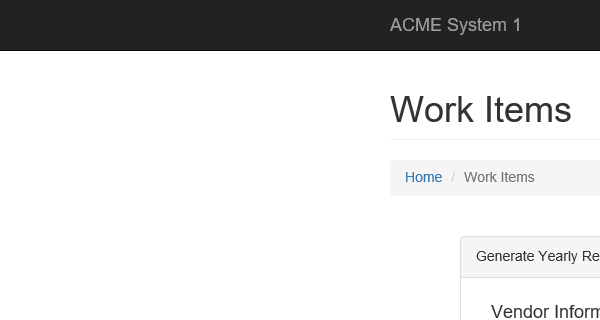
Task: REF Level3 A2 0829 Performer
Workflow: System1_UpdateWorkItem

Step 1: Attach Browser 'iexplore.exe ACME' in window 'ACME System 1 - Work Items'

Step 2: click on the button 'Update Work Item' (no picture)

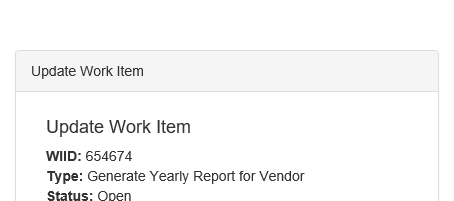
Step 3: Attach Browser 'iexplore.exe ACME' in window 'ACME System 1 - Work Items'

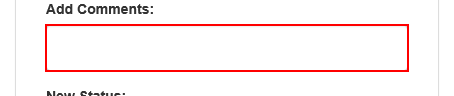
Step 4: type [in_Comment] into the text box

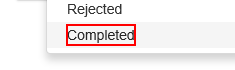
Step 5: click on the element '" + in_Status + "'

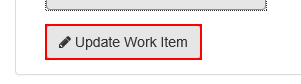
Step 6: click on the button

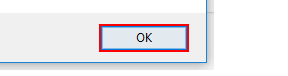
Step 7: click in window 'Message from webpage' (iexplore.exe)
